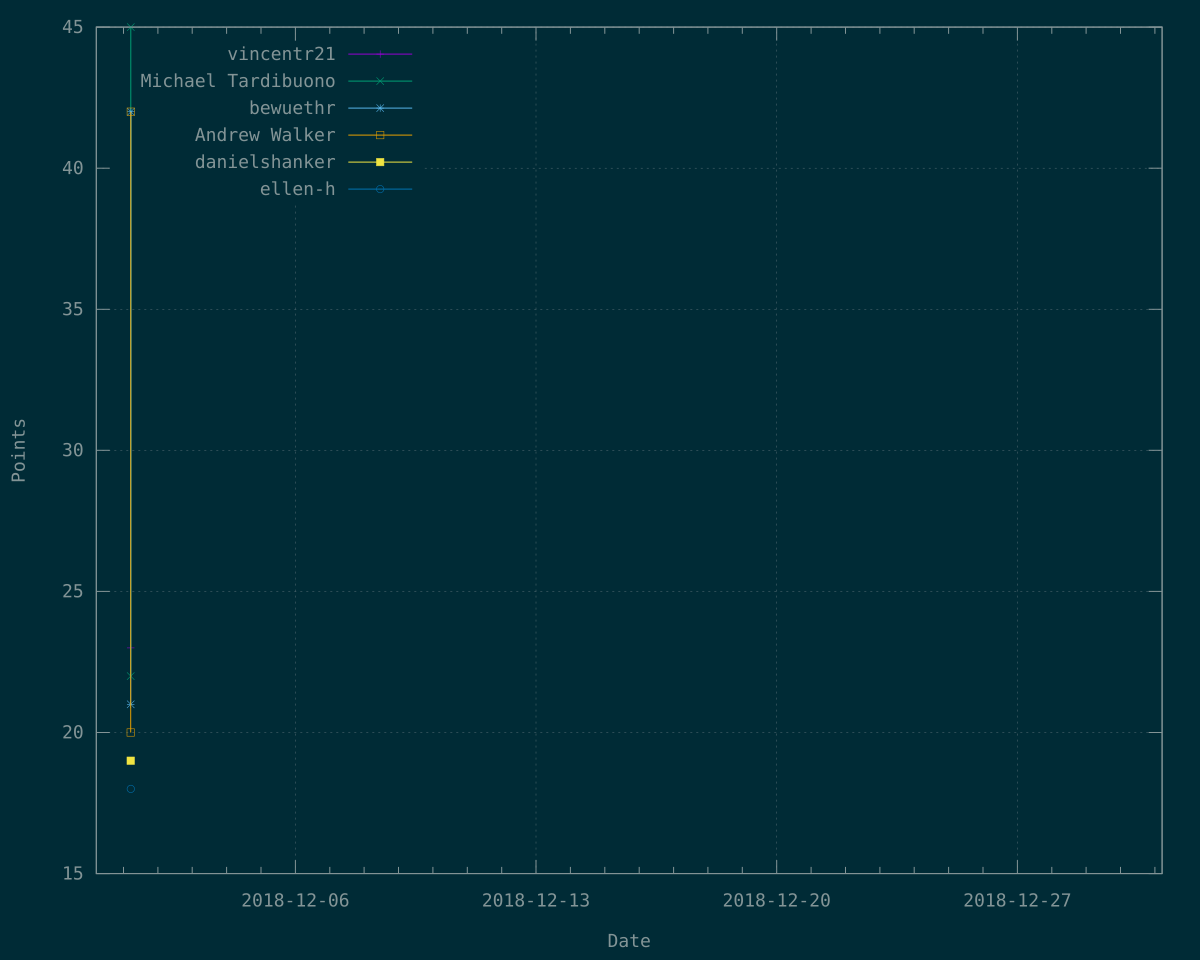

Source data for this figure (header and first rows):
Time	vincentr21	Michael Tardibuono	bewuethr	Andrew Walker	danielshanker	ellen-h
1543640502	23	?	?	?	?	?
1543640510	?	22	?	?	?	?
1543640534	?	?	21	?	?	?
1543640602	?	?	?	20	?	?
1543640674	?	?	?	?	19	?
1543640730	?	45	?	?	?	?
1543640737	?	?	?	?	?	18
1543640846	?	?	?	42	?	?
1543640991	?	?	42	?	?	?
